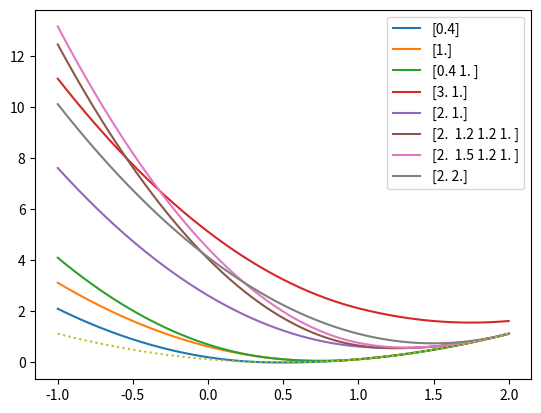

Python code for this plot:
import numpy as np
import matplotlib.pyplot as plt

def solve(eta, qs):
    qs_gtr = qs[qs >= eta]
    ix = np.argsort(qs_gtr)[::-1]
    qs_srt = qs_gtr[ix]

    d = eta
    for k in range(len(qs_srt)):
        if d > qs_srt[k]:
            break
        topk = qs_srt[:k + 1]
        d = (eta + np.sum(topk)) / (k + 2)
    return d


def main():
    eta = .5

    ds = np.linspace(-1, 2, 5000)
    def curve(qs):
        def f(d):
            val = (d - eta) ** 2
            val += np.sum((d - qs[qs >= d]) ** 2)
            return val / 2
        curve = [f(d) for d in ds]
        print("numeric min", ds[np.argmin(curve)])
        print("analytic min", solve(eta, qs))
        print()
        return curve

    qs = np.array([.4])
    plt.plot(ds, curve(qs), label=str(qs))

    qs = np.array([1.0])
    plt.plot(ds, curve(qs), label=str(qs))

    qs = np.array([.4, 1.0])
    plt.plot(ds, curve(qs), label=str(qs))

    qs = np.array([3.0, 1.0])
    plt.plot(ds, curve(qs), label=str(qs))

    qs = np.array([2.0, 1.0])
    plt.plot(ds, curve(qs), label=str(qs))

    qs = np.array([2.0, 1.2, 1.2, 1])
    plt.plot(ds, curve(qs), label=str(qs))

    qs = np.array([2.0, 1.5, 1.2, 1])
    plt.plot(ds, curve(qs), label=str(qs))

    qs = np.array([2.0, 2.0])
    plt.plot(ds, curve(qs), label=str(qs))

    plt.plot(ds, 0.5 * (ds - eta) ** 2, ls=":")
    plt.legend()
    plt.show()





if __name__ == '__main__':
    main()

